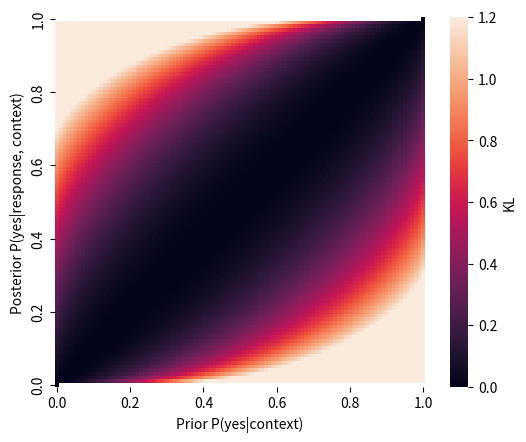

Here is the Python script that generated this plot: (Note: this script raises an exception after producing the figure.)
import pandas as pd
from scipy.stats import entropy
import seaborn as sns
import numpy as np
# from results.compute_metrics import kl, exp, entropy_reduction
import matplotlib.pyplot as plt



def kl(p, q):
    return entropy([p, 1-p], [q, 1-q])

def kl_exp(p, q):
    return 1 - (10 ** (-1 * kl(p, q)))

def entropy_reduction(p, q):
    return(entropy([p, 1-p]) - entropy([q, 1-q]))

def cross_entropy(p, q):
    return kl(p, q) + entropy([p, 1-p])


n = 100
priors = np.arange(0, 1+1/n, 1/n)
posteriors = np.arange(0, 1+1/n, 1/n)
array = np.zeros((n+1, n+1))

for metric in ["KL", "KL_exp", "Entropy Reduction", "Cross Entropy"]:
    f = kl if metric == "KL" else kl_exp if metric == "KL_exp" else entropy_reduction if metric == "Entropy Reduction" else cross_entropy
    for i, q in enumerate(priors):
        for j, p in enumerate(posteriors):
            array[i][j] = f(p, q)

    df = pd.DataFrame(array, index=priors, columns=posteriors)
    min = -0.5 if metric=="Entropy Reduction" else 0
    # max = 0.5 if metric=="Entropy Reduction" else 1 if metric=="KL_exp" else 1.2
    max = {"Entropy Reduction": 0.5, "KL_exp": 1, "KL": 1.2, "Cross Entropy": 2}[metric]
    cmap = "icefire" if metric == "Entropy Reduction" else "rocket"
    g = sns.heatmap(df, vmin=min, vmax=max, xticklabels=20, yticklabels=20, cmap=cmap, square=True, cbar_kws={'label': metric})
    g.invert_yaxis()
    g.set_xlabel("Prior P(yes|context)")
    g.set_ylabel("Posterior P(yes|response, context)")
    plt.savefig(f"../figures/heatmaps/{metric}.pdf")
    plt.savefig(f"../figures/heatmaps/{metric}.png")
    plt.close()
